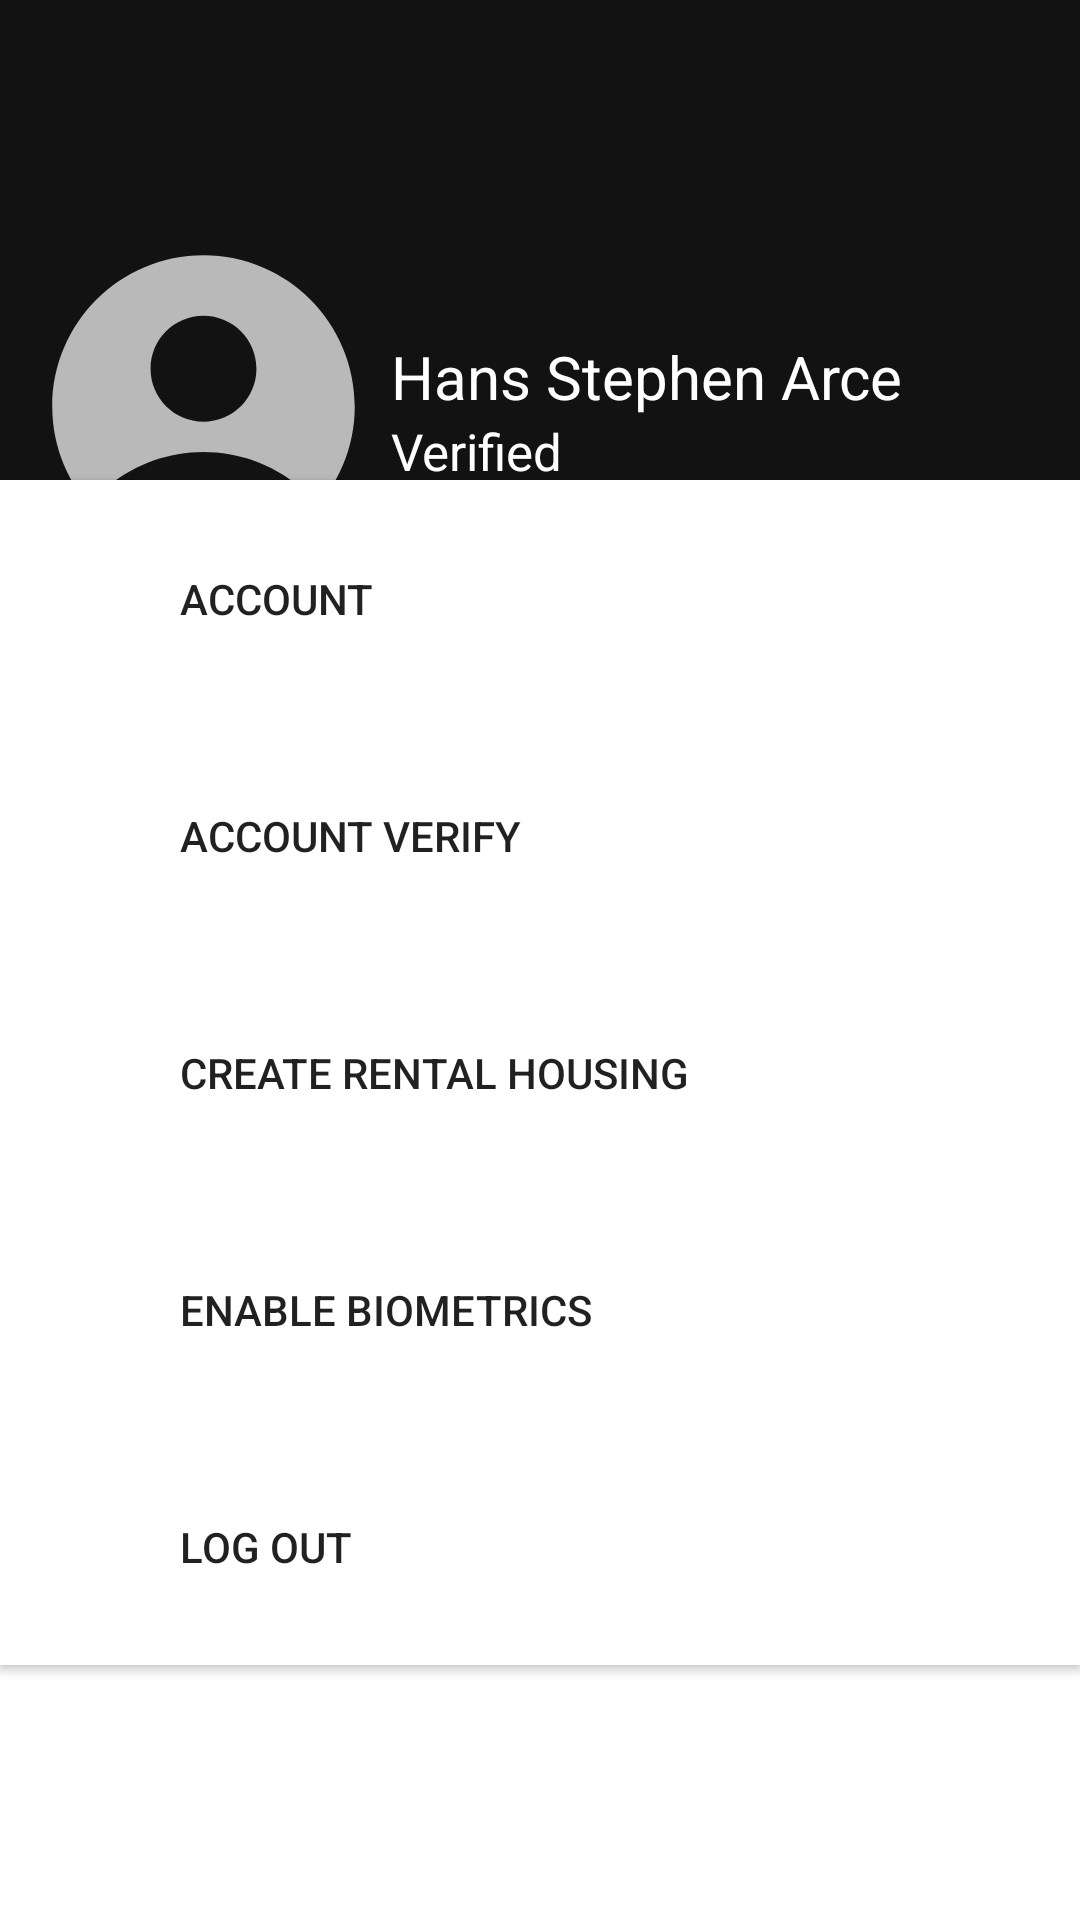

Produce the Android XML layout that renders to this screen, including the resource entries it uses.
<!-- AndroidManifest.xml: application theme Theme.RentalHousing -->
<!-- res/layout/fragment_profilenew.xml -->
<?xml version="1.0" encoding="utf-8"?>
<FrameLayout xmlns:android="http://schemas.android.com/apk/res/android"
    xmlns:tools="http://schemas.android.com/tools"
    android:layout_width="match_parent"
    android:layout_height="match_parent"
    xmlns:app="http://schemas.android.com/apk/res-auto"
    tools:context=".ProfileFragment"
    android:background="@color/white">

    <androidx.constraintlayout.widget.ConstraintLayout
        android:layout_width="match_parent"
        android:layout_height="match_parent">

        <androidx.constraintlayout.widget.Guideline
            android:id="@+id/guideline2"
            android:layout_width="wrap_content"
            android:layout_height="wrap_content"
            android:orientation="horizontal"
            app:layout_constraintGuide_percent="0.92" />

        <androidx.constraintlayout.widget.Guideline
            android:id="@+id/guideline6"
            android:layout_width="wrap_content"
            android:layout_height="wrap_content"
            android:orientation="horizontal"
            app:layout_constraintGuide_percent="0.25" />

        <androidx.constraintlayout.widget.ConstraintLayout
            android:id="@+id/constraintLayout"
            android:layout_width="match_parent"
            android:layout_height="212dp"
            android:background="#121212"
            app:layout_constraintBottom_toTopOf="@+id/guideline6"
            app:layout_constraintEnd_toEndOf="parent"
            app:layout_constraintHorizontal_bias="1.0"
            app:layout_constraintStart_toStartOf="parent"
            app:layout_constraintTop_toTopOf="parent"
            app:layout_constraintVertical_bias="0.0">

            <ImageView
                android:id="@+id/profilepic"
                android:layout_width="125dp"
                android:layout_height="121dp"
                android:layout_gravity="center"
                android:background="@drawable/circular_bg"
                android:src="@drawable/baseline_account_circle_24"
                app:layout_constraintBottom_toBottomOf="parent"
                app:layout_constraintEnd_toEndOf="parent"
                app:layout_constraintHorizontal_bias="0.022"
                app:layout_constraintStart_toStartOf="parent"
                app:layout_constraintTop_toTopOf="parent"
                app:layout_constraintVertical_bias="0.824" />

            <TextView
                android:id="@+id/textView8"
                android:layout_width="wrap_content"
                android:layout_height="wrap_content"
                android:layout_marginTop="112dp"
                android:text="Hans Stephen Arce"
                android:textColor="@color/white"
                android:textSize="20dp"
                app:layout_constraintEnd_toEndOf="parent"
                app:layout_constraintHorizontal_bias="0.0"
                app:layout_constraintStart_toEndOf="@+id/profilepic"
                app:layout_constraintTop_toTopOf="parent" />

            <TextView
                android:id="@+id/textView14"
                android:layout_width="wrap_content"
                android:layout_height="wrap_content"
                android:text="Verified"
                android:textColor="@color/white"
                android:textSize="17dp"
                app:layout_constraintBottom_toBottomOf="parent"
                app:layout_constraintEnd_toEndOf="parent"
                app:layout_constraintHorizontal_bias="0.0"
                app:layout_constraintStart_toEndOf="@+id/profilepic"
                app:layout_constraintTop_toBottomOf="@+id/textView8"
                app:layout_constraintVertical_bias="0.0" />

        </androidx.constraintlayout.widget.ConstraintLayout>

        <Button
            android:id="@+id/button3"
            android:layout_width="match_parent"
            android:layout_height="79dp"
            android:gravity=""
            android:paddingLeft="60dp"
            android:background="@color/white"
            android:text="Account"
            app:layout_constraintEnd_toEndOf="parent"
            app:layout_constraintHorizontal_bias="0.0"
            app:layout_constraintStart_toStartOf="parent"
            app:layout_constraintTop_toTopOf="@+id/guideline6" />

        <Button
            android:id="@+id/button4"
            android:layout_width="match_parent"
            android:layout_height="79dp"
            android:gravity=""
            android:paddingLeft="60dp"
            android:text="Account Verify"
            android:background="@color/white"
            app:layout_constraintEnd_toEndOf="parent"
            app:layout_constraintHorizontal_bias="0.0"
            app:layout_constraintStart_toStartOf="parent"
            app:layout_constraintTop_toBottomOf="@+id/button3" />

        <Button
            android:id="@+id/button5"
            android:layout_width="match_parent"
            android:layout_height="79dp"
            android:text="Create Rental Housing"
            android:gravity=""
            android:paddingLeft="60dp"
            android:background="@color/white"
            app:layout_constraintEnd_toEndOf="parent"
            app:layout_constraintHorizontal_bias="0.0"
            app:layout_constraintStart_toStartOf="parent"
            app:layout_constraintTop_toBottomOf="@+id/button4" />

        <Button
            android:id="@+id/button6"
            android:layout_width="match_parent"
            android:layout_height="79dp"
            android:background="@color/white"
            android:gravity=""
            android:paddingLeft="60dp"
            android:text="Enable Biometrics"
            app:layout_constraintEnd_toEndOf="parent"
            app:layout_constraintHorizontal_bias="0.0"
            app:layout_constraintStart_toStartOf="parent"
            app:layout_constraintTop_toBottomOf="@+id/button5" />

        <Button
            android:id="@+id/button7"
            android:layout_width="match_parent"
            android:layout_height="79dp"
            android:background="@color/white"
            android:gravity=""
            android:paddingLeft="60dp"
            android:text="Log out"
            app:layout_constraintEnd_toEndOf="parent"
            app:layout_constraintHorizontal_bias="0.0"
            app:layout_constraintStart_toStartOf="parent"
            app:layout_constraintTop_toBottomOf="@+id/button6" />
    </androidx.constraintlayout.widget.ConstraintLayout>
</FrameLayout>
<!-- resources referenced by this layout -->
<resources>
  <color name="white">#FFFFFFFF</color>
  <!-- drawable baseline_account_circle_24 (drawable) -->
  <vector xmlns:android="http://schemas.android.com/apk/res/android" android:height="24dp" android:tint="#B9B9B9" android:viewportHeight="24" android:viewportWidth="24" android:width="24dp">
        
      <path android:fillColor="@android:color/white" android:pathData="M12,2C6.48,2 2,6.48 2,12s4.48,10 10,10s10,-4.48 10,-10S17.52,2 12,2zM12,6c1.93,0 3.5,1.57 3.5,3.5S13.93,13 12,13s-3.5,-1.57 -3.5,-3.5S10.07,6 12,6zM12,20c-2.03,0 -4.43,-0.82 -6.14,-2.88C7.55,15.8 9.68,15 12,15s4.45,0.8 6.14,2.12C16.43,19.18 14.03,20 12,20z"/>
      
  </vector>
  <!-- drawable circular_bg (drawable) -->
  <?xml version="1.0" encoding="utf-8"?>
  <shape xmlns:android="http://schemas.android.com/apk/res/android"
   >
  
  
      <corners
          android:radius="600dp"
          />
  
  </shape>
  <style name="Theme.RentalHousing" parent="Base.Theme.RentalHousing" />
  <style name="Base.Theme.RentalHousing" parent="Theme.AppCompat.Light.NoActionBar">
  
      </style>
</resources>
